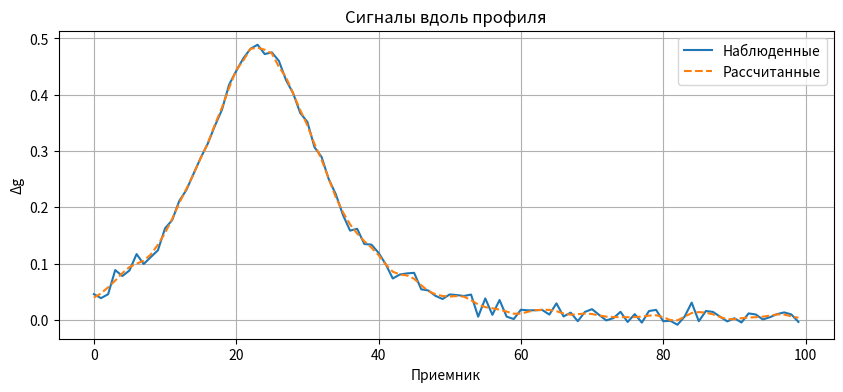
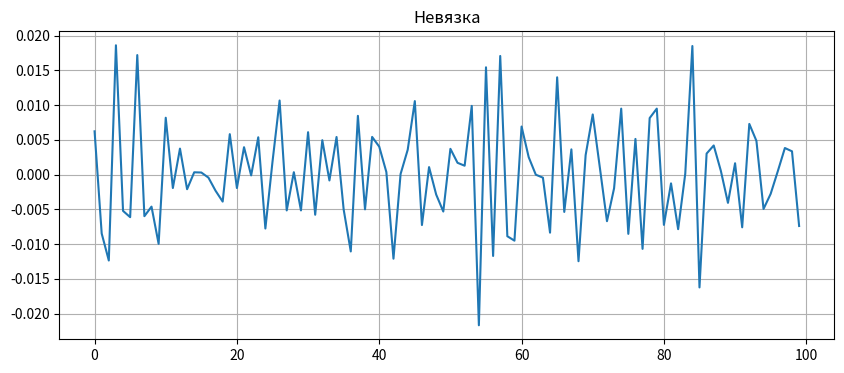
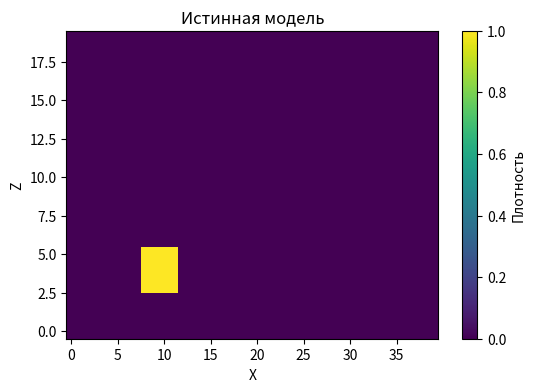
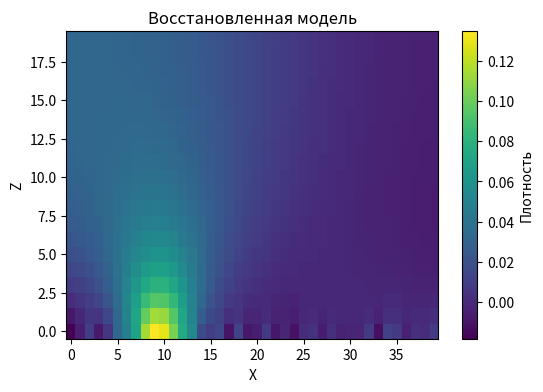

Python code for these plots, in order:
import numpy as np
import matplotlib.pyplot as plt


# 1. ПАРАМЕТРЫ СЕТКИ
nx, nz = 40, 20   # количество ячеек
dx, dz = 1.0, 1.0

cells = []
for ix in range(nx):
    for iz in range(nz):
        x = ix * dx
        z = -iz * dz  # вниз
        cells.append((x, z))

n_cells = len(cells)


# 2. ПРИЕМНИКИ (профиль)
n_receivers = 100
receivers = [(x, 1.0) for x in np.linspace(0, nx*dx, n_receivers)]


# 3. ПРЯМАЯ ЗАДАЧА
def compute_g(cell, receiver):
    x, z = cell
    xr, zr = receiver

    dx = xr - x
    dz = zr - z

    r = np.sqrt(dx**2 + dz**2) + 1e-8

    return dz / (r**3)  # вертикальная компонента


# 4. МАТРИЦА L
def build_L(cells, receivers):
    L = np.zeros((len(receivers), len(cells)))

    for i, r in enumerate(receivers):
        for j, c in enumerate(cells):
            L[i, j] = compute_g(c, r)

    return L


# 5. СОСЕДИ (для γ)
def get_neighbors(nx, nz):
    neighbors = [[] for _ in range(nx * nz)]

    def index(ix, iz):
        return iz + ix * nz

    for ix in range(nx):
        for iz in range(nz):
            i = index(ix, iz)

            if ix > 0:
                neighbors[i].append(index(ix - 1, iz))
            if ix < nx - 1:
                neighbors[i].append(index(ix + 1, iz))
            if iz > 0:
                neighbors[i].append(index(ix, iz - 1))
            if iz < nz - 1:
                neighbors[i].append(index(ix, iz + 1))

    return neighbors


# 6. МАТРИЦА РЕГУЛЯРИЗАЦИИ
def build_C(n_cells, neighbors, gamma):
    C = np.zeros((n_cells, n_cells))

    for i in range(n_cells):
        for j in neighbors[i]:
            C[i, i] += gamma
            C[i, j] -= gamma

    return C


# 7. ОБРАТНАЯ ЗАДАЧА
def solve_inverse(L, g, C):
    A = L.T @ L
    b = L.T @ g

    return np.linalg.solve(A + C, b)


# 8. СОЗДАНИЕ ИСТИННОЙ МОДЕЛИ
true_rho = np.zeros(n_cells)

# задаем аномалию (прямоугольник)
for ix in range(8, 12):
    for iz in range(3, 6):
        idx = iz + ix * nz
        true_rho[idx] = 1.0


# 9. РАСЧЕТ ДАННЫХ
L = build_L(cells, receivers)
g_true = L @ true_rho

# добавим небольшой шум
noise = 0.01 * np.random.randn(len(g_true))
g_obs = g_true + noise
# g_obs = g_true  # без шума для наглядности


# 10. РЕГУЛЯРИЗАЦИЯ γ
neighbors = get_neighbors(nx, nz)
gamma = 1e-1

C = build_C(n_cells, neighbors, gamma)


# 11. РЕШЕНИЕ
rho_est = solve_inverse(L, g_obs, C)


# 12. РАСЧЕТ МОДЕЛЬНОГО СИГНАЛА
g_calc = L @ rho_est

# 13. НЕВЯЗКА
misfit = np.linalg.norm(g_obs - g_calc)
print("Невязка:", misfit)


# 14. ВИЗУАЛИЗАЦИЯ
# --- поле ---
plt.figure(figsize=(10, 4))
plt.plot(g_obs, label="Наблюденные")
plt.plot(g_calc, '--', label="Рассчитанные")
plt.legend()
plt.title("Сигналы вдоль профиля")
plt.xlabel("Приемник")
plt.ylabel("Δg")
plt.grid()

# --- невязка ---
plt.figure(figsize=(10, 4))
plt.plot(g_obs - g_calc)
plt.title("Невязка")
plt.grid()

# --- распределение плотности ---
def plot_model(rho, title):
    model = rho.reshape((nx, nz)).T

    plt.figure(figsize=(6, 4))
    plt.imshow(model, origin='lower', aspect='auto')
    plt.colorbar(label="Плотность")
    plt.title(title)
    plt.xlabel("X")
    plt.ylabel("Z")

plot_model(true_rho, "Истинная модель")
plot_model(rho_est, "Восстановленная модель")

plt.show()
